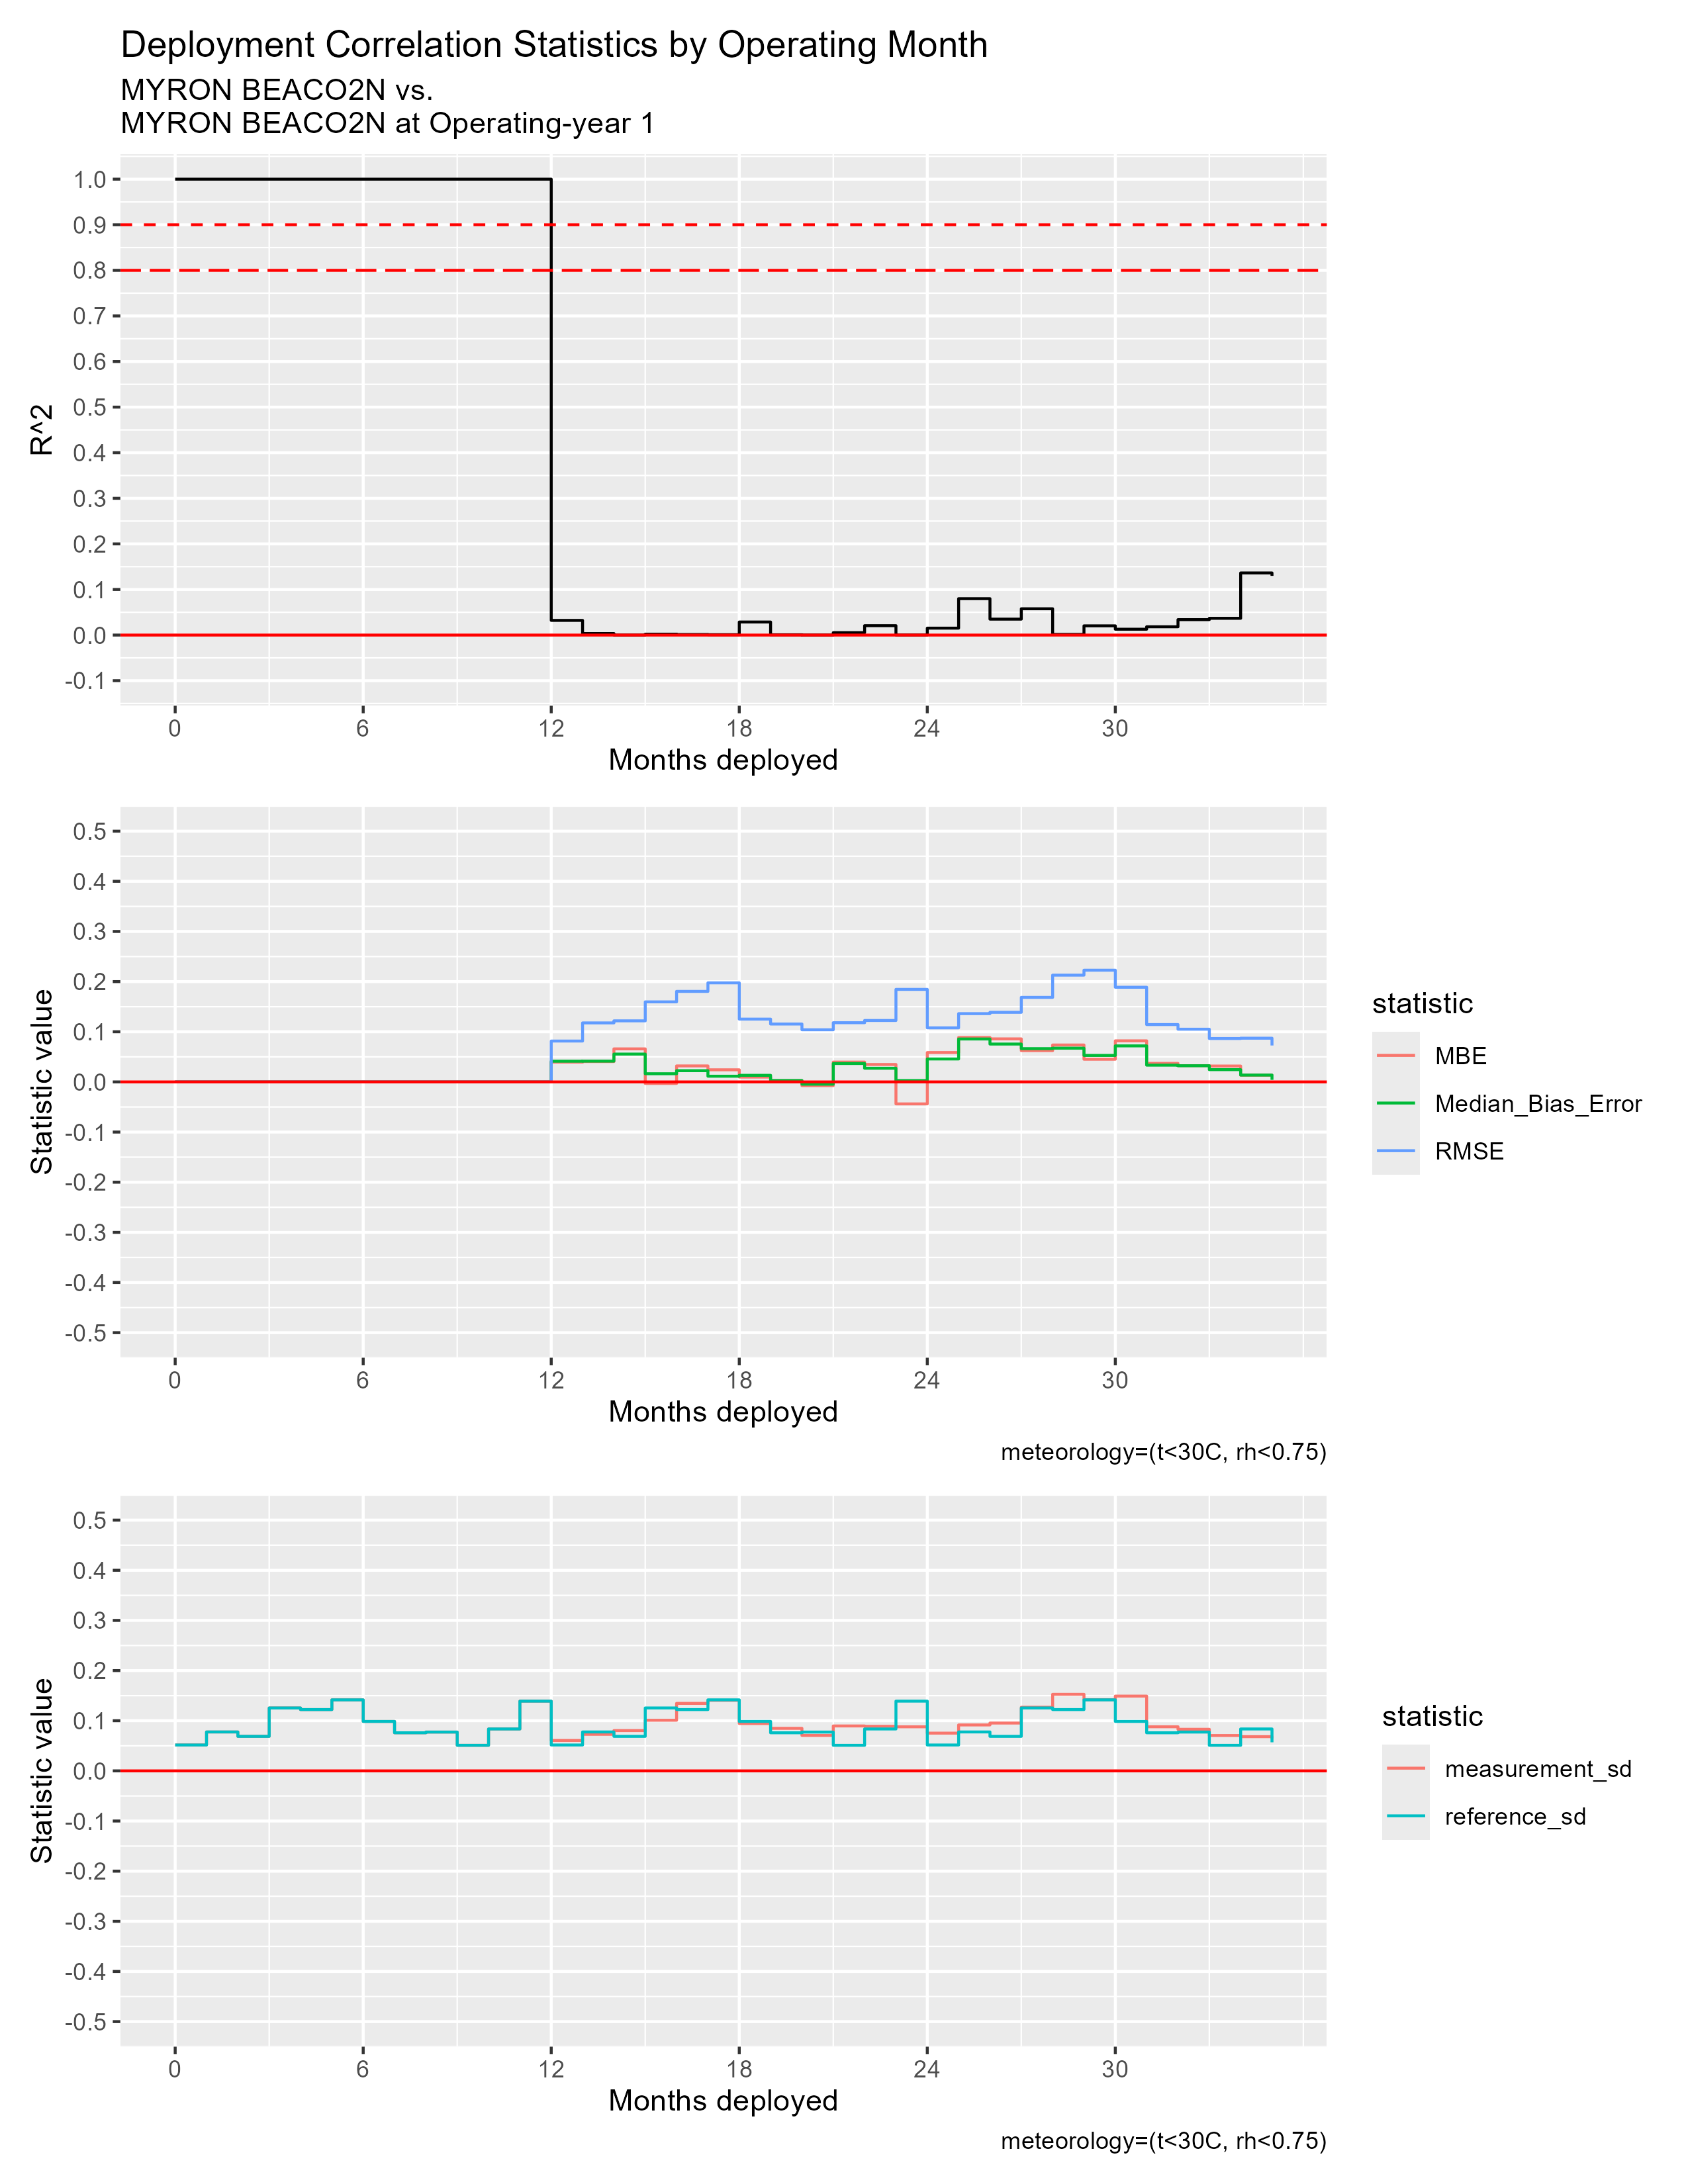

The data file committed next to this chart (first rows):
mos_into_deployment, R^2, RMSE, MBE, Median_Bias_Error, measurement_sd, reference_sd
0, 1, 0, 0, 0, 0.0516, 0.0516
1, 1, 0, 0, 0, 0.07759, 0.07759
2, 1, 0, 0, 0, 0.06882, 0.06882
3, 1, 0, 0, 0, 0.1254, 0.1254
4, 1, 0, 0, 0, 0.1222, 0.1222
5, 1, 0, 0, 0, 0.1416, 0.1416
6, 1, 0, 0, 0, 0.0986, 0.0986
7, 1, 0, 0, 0, 0.07597, 0.07597
8, 1, 0, 0, 0, 0.07737, 0.07737
9, 1, 0, 0, 0, 0.05098, 0.05098
10, 1, 0, 0, 0, 0.08354, 0.08354
11, 1, 0, 0, 0, 0.139, 0.139
12, 0.03218, 0.08149, 0.03948, 0.04129, 0.0606, 0.0516
13, 0.003381, 0.1177, 0.04059, 0.04142, 0.07288, 0.07759
14, 1.0412504836585304e-5, 0.1218, 0.0659, 0.05549, 0.08032, 0.06882
15, 0.001963, 0.1596, -0.003062, 0.0163, 0.1009, 0.1254
16, 0.001151, 0.1805, 0.03189, 0.02239, 0.1346, 0.1222
17, 8.056475723187411e-4, 0.1975, 0.02414, 0.01136, 0.1407, 0.1416
18, 0.02864, 0.1252, 0.009658, 0.01314, 0.09442, 0.0986
19, 6.19994273240412e-4, 0.1154, 0.00266, 0.002745, 0.0848, 0.07597
20, 1.0494152347455328e-4, 0.104, -0.007382, -0.004524, 0.07063, 0.07737
21, 0.005233, 0.1181, 0.0395, 0.03671, 0.08955, 0.05098
22, 0.02063, 0.1225, 0.03475, 0.02724, 0.08882, 0.08354
23, 1.0646520990390925e-4, 0.1845, -0.04383, 0.002709, 0.08787, 0.139
24, 0.01519, 0.1078, 0.05859, 0.04573, 0.07525, 0.0516
25, 0.07987, 0.1361, 0.08858, 0.08558, 0.09156, 0.07759
26, 0.03493, 0.1388, 0.08582, 0.07548, 0.09534, 0.06882
27, 0.05769, 0.1686, 0.06237, 0.06636, 0.1268, 0.1254
28, 0.001414, 0.2129, 0.07363, 0.06723, 0.1527, 0.1222
29, 0.02026, 0.2228, 0.04519, 0.05282, 0.1419, 0.1416
30, 0.01283, 0.1887, 0.08192, 0.07184, 0.1491, 0.0986
31, 0.01819, 0.1144, 0.03693, 0.03343, 0.08793, 0.07597
32, 0.03388, 0.1051, 0.03238, 0.03224, 0.0829, 0.07737
33, 0.03675, 0.08654, 0.03168, 0.02446, 0.07053, 0.05098
34, 0.1363, 0.08714, 0.01336, 0.01363, 0.06823, 0.08354
35, 0.1299, 0.07264, 0.01327, 0.004114, 0.06468, 0.05699
